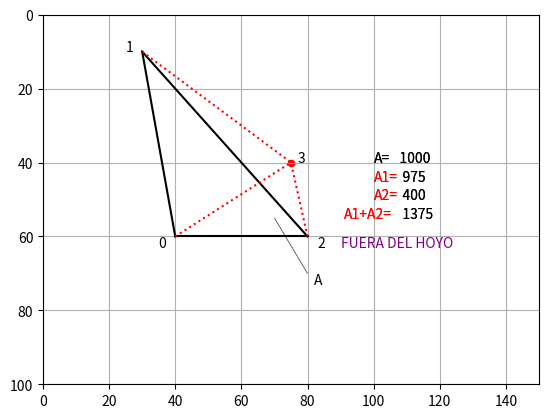

This figure's Python source:
"""
Asignación: Test_3D
[redacted]
Fecha: 27/01/21
"""
import matplotlib.pyplot as plt
import numpy as np
from math import sin, cos, radians, sqrt

# [redacted]

plt.axis([0,150,100,0])
plt.axis('on')
plt.grid(True)
x=[40,30,80,75] #———plane
y=[60,10,60,40]
z=[0,0,0,0]

plt.plot([x[0],x[1]],[y[0],y[1]],color='k') #——plot plane A
plt.plot([x[1],x[2]],[y[1],y[2]],color='k')
plt.plot([x[2],x[0]],[y[2],y[0]],color='k')
plt.scatter(x[3],y[3],s=20,color='r')
plt.plot([x[0],x[3]],[y[0],y[3]],linestyle=':',color='r') #plot planes
plt.plot([x[1],x[3]],[y[1],y[3]],linestyle=':',color='r')
plt.plot([x[2],x[3]],[y[2],y[3]],linestyle=':',color='r')
plt.text(35,63,'0') #——label corners
plt.text(25,10,'1')
plt.text(83,63,'2')
plt.text(x[3]+2,y[3],'3')
a=x[1]-x[0] #——calculate dimensions
b=y[1]-y[0]
c=z[1]-z[0]
Q01=sqrt(a*a+b*b+c*c)
a=x[2]-x[1]
b=y[2]-y[1]
c=z[2]-z[1]
Q12=sqrt(a*a+b*b+c*c)

a=x[2]-x[0]
b=y[2]-y[0]
c=z[2]-z[0]
Q02=sqrt(a*a+b*b+c*c)
a=x[1]-x[3]
b=y[1]-y[3]
c=z[1]=z[3]

Q13=sqrt(a*a+b*b+c*c)

a=x[2]-x[3]
b=y[2]-y[3]
c=z[2]-z[3]
Q23=sqrt(a*a+b*b+c*c)

a=x[0]-x[3]
b=y[0]-y[3]
c=z[0]-z[3]
Q03=sqrt(a*a+b*b+c*c)

s=(Q01+Q12+Q02)/2 #——calculate areas A, A1 and A2
A=sqrt(s*(s-Q01)*(s-Q12)*(s-Q02))
s1=(Q01+Q03+Q13)/2
A1=sqrt(s1*(s1-Q01)*(s1-Q03)*(s1-Q13))

s2=(Q02+Q23+Q03)/2
A2=sqrt(s2*(s2-Q02 )*(s2-Q23)*(s2-Q03))
plt.arrow(70,55,10,15,linewidth=.5,color='grey') #——label area A
plt.text(82,73,'A',color='k')
plt.text(100,40,'A=') #——plot output
dle='%7.0f'% (A)
dls=str(dle)
plt.text(105,40,dls)

plt.text(100,45,'A1=',color='r')
dle='%7.0f'% (A1)
dls=str(dle)
plt.text(105,45,dls)
plt.text(100,50,'A2=',color='r')
dle='%7.0f'% (A2)
dls=str(dle)
plt.text(105,50,dls)
plt.text(91,55,'A1+A2=',color='r')
dle='%7.0f'% (A1+A2)
dls=str(dle)
plt.text(106,55,dls)
plt.text(100,40,'A=')
dle='%7.0f'% (A)
dls=str(dle)
plt.text(105,40,dls)
plt.text(100,45,'A1=',color='r')
dle='%7.0f'% (A1)
dls=str(dle)
plt.text(105,45,dls)

plt.text(100,50,'A2=',color='r')
dle='%7.0f'% (A2)
dls=str(dle)
plt.text(105,50,dls)

plt.text(91,55,'A1+A2=',color='r')
dle="%7.0f"% (A1+A2)
dls=str(dle)
plt.text(106,55,dls)

if A1+A2 > A:
    plt.text(90,63,'FUERA DEL HOYO', color='PURPLE')
else:
    plt.text(90,63,'DENTRO DEL HOYO', color='PURPLE')

plt.show()